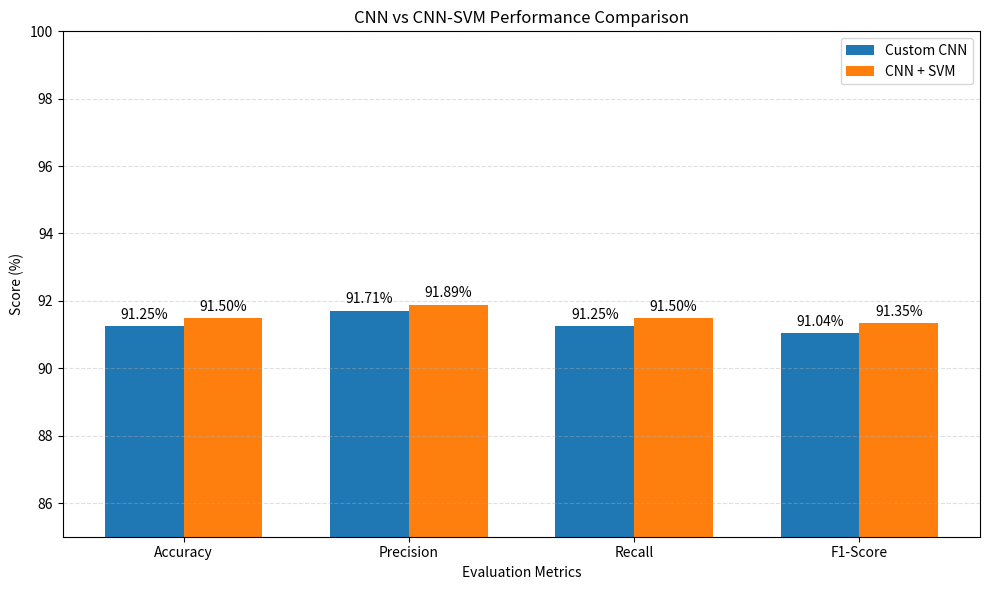

Reproduce this figure in Python.

import matplotlib.pyplot as plt
import numpy as np
import os

# Create output folder
os.makedirs("training_graphs", exist_ok=True)

# Evaluation metrics (%)
metrics = ["Accuracy", "Precision", "Recall", "F1-Score"]

cnn_scores = [91.25, 91.71, 91.25, 91.04]
cnn_svm_scores = [91.50, 91.89, 91.50, 91.35]

# Bar chart positions
x = np.arange(len(metrics))
width = 0.35

plt.figure(figsize=(10, 6))

# Plot bars
bars1 = plt.bar(
    x - width / 2,
    cnn_scores,
    width,
    label="Custom CNN"
)

bars2 = plt.bar(
    x + width / 2,
    cnn_svm_scores,
    width,
    label="CNN + SVM"
)

# Add values above bars
plt.bar_label(bars1, fmt="%.2f%%", padding=3)
plt.bar_label(bars2, fmt="%.2f%%", padding=3)

# Chart formatting
plt.title("CNN vs CNN-SVM Performance Comparison")
plt.xlabel("Evaluation Metrics")
plt.ylabel("Score (%)")
plt.xticks(x, metrics)
plt.ylim(85, 100)
plt.legend()
plt.grid(axis="y", linestyle="--", alpha=0.4)
plt.tight_layout()

# Save high-resolution image
output_path = "training_graphs/cnn_vs_cnn_svm_comparison.png"

plt.savefig(
    output_path,
    dpi=300,
    bbox_inches="tight"
)

plt.show()

print(f"Chart saved to: {output_path}")
